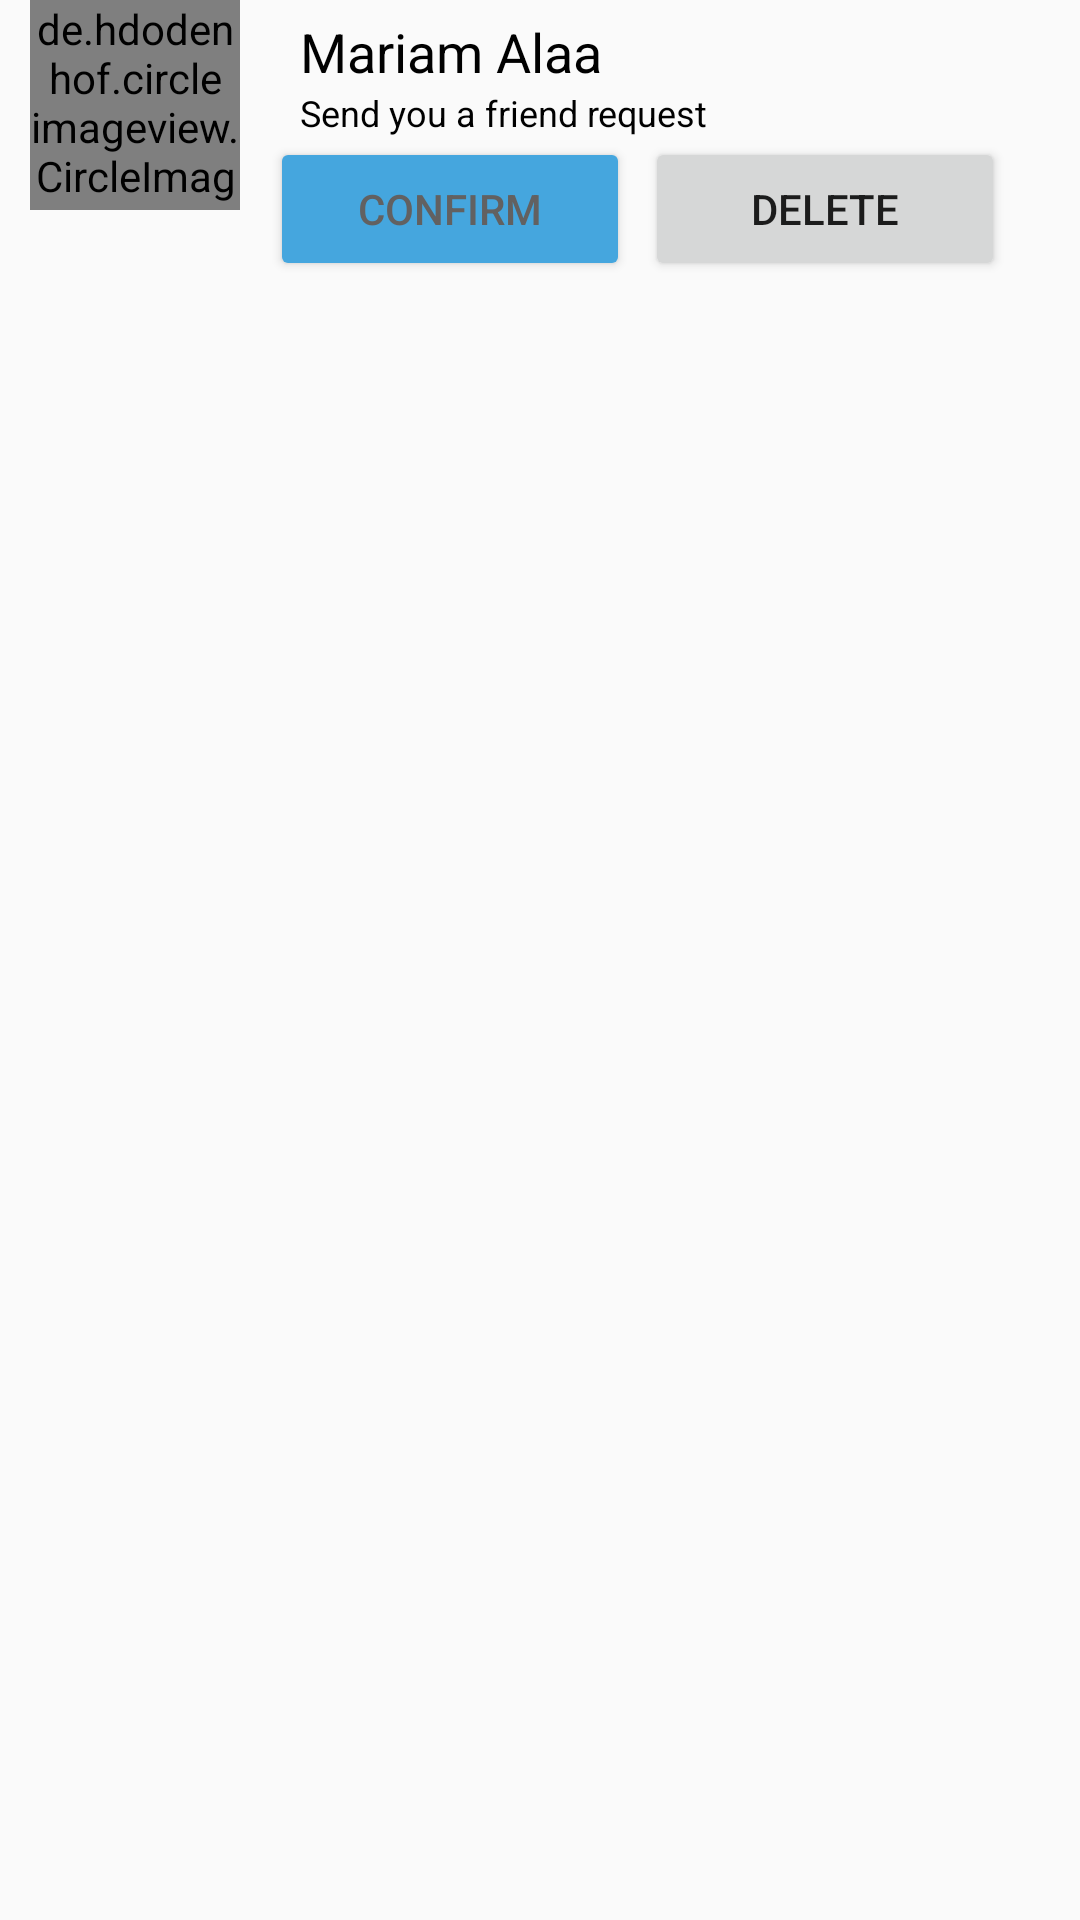

Write the Android layout XML for this screen, with the resource values it uses.
<!-- AndroidManifest.xml: application theme AppTheme -->
<!-- res/layout/friend_request_tab_row.xml -->
<?xml version="1.0" encoding="utf-8"?>
<LinearLayout xmlns:android="http://schemas.android.com/apk/res/android"
    android:layout_width="match_parent"
    android:layout_height="wrap_content"
    android:orientation="horizontal">
    <de.hdodenhof.circleimageview.CircleImageView
        android:id="@+id/friend_request_tab_image"
        android:layout_width="70dp"
        android:layout_height="70dp"
        android:layout_marginLeft="10dp"
        android:src="@drawable/doctor_icon" />
<LinearLayout
    android:layout_width="match_parent"
    android:layout_height="wrap_content"
    android:orientation="vertical"
    android:layout_marginTop="5dp">
    <LinearLayout
        android:layout_width="190dp"
        android:layout_height="wrap_content"
        android:layout_marginLeft="20dp"
        android:orientation="vertical">

        <TextView
            android:id="@+id/friend_request_tab_name"
            android:layout_width="wrap_content"
            android:layout_height="wrap_content"
            android:text="Mariam Alaa"
            android:textSize="18dp"
            android:textColor="@color/black"/>

        <TextView
            android:id="@+id/friend_request_tab_state"
            android:layout_width="wrap_content"
            android:layout_height="wrap_content"
            android:text="Send you a friend request"
            android:textSize="12dp"
            android:textColor="@color/black"/>
    </LinearLayout>
    <LinearLayout
        android:layout_width="wrap_content"
        android:layout_height="wrap_content"
        android:orientation="horizontal">
        <Button
            android:id="@+id/friend_request_tab_confirm_btn"
            android:layout_width="120dp"
            android:layout_height="wrap_content"
            android:text="@string/confirm"
            android:layout_marginLeft="10dp"
            android:backgroundTint="@color/blue"
            android:textColor="@color/white"/>

        <Button
            android:id="@+id/friend_request_tab_delete_btn"
            android:layout_width="120dp"
            android:layout_height="wrap_content"
            android:text="@string/delete"
            android:layout_marginLeft="5dp"
            />
    </LinearLayout>
</LinearLayout>

</LinearLayout>
<!-- resources referenced by this layout -->
<resources>
  <color name="black">#000000</color>
  <color name="blue">#45a6de</color>
  <color name="white">#626161</color>
  <!-- drawable doctor_icon: png bitmap (drawable-v24, 24841 bytes) -->
  <string name="confirm">Confirm</string>
  <string name="delete">Delete</string>
  <style name="AppTheme" parent="Theme.AppCompat.DayNight">
          
          <item name="colorPrimary">@color/colorPrimary</item>
          <item name="colorPrimaryDark">@color/colorPrimaryDark</item>
          <item name="colorAccent">@color/colorAccent</item>
      </style>
  <color name="colorPrimary">#45a6de</color>
  <color name="colorPrimaryDark">#1182BF</color>
  <color name="colorAccent">#03DAC5</color>
</resources>
